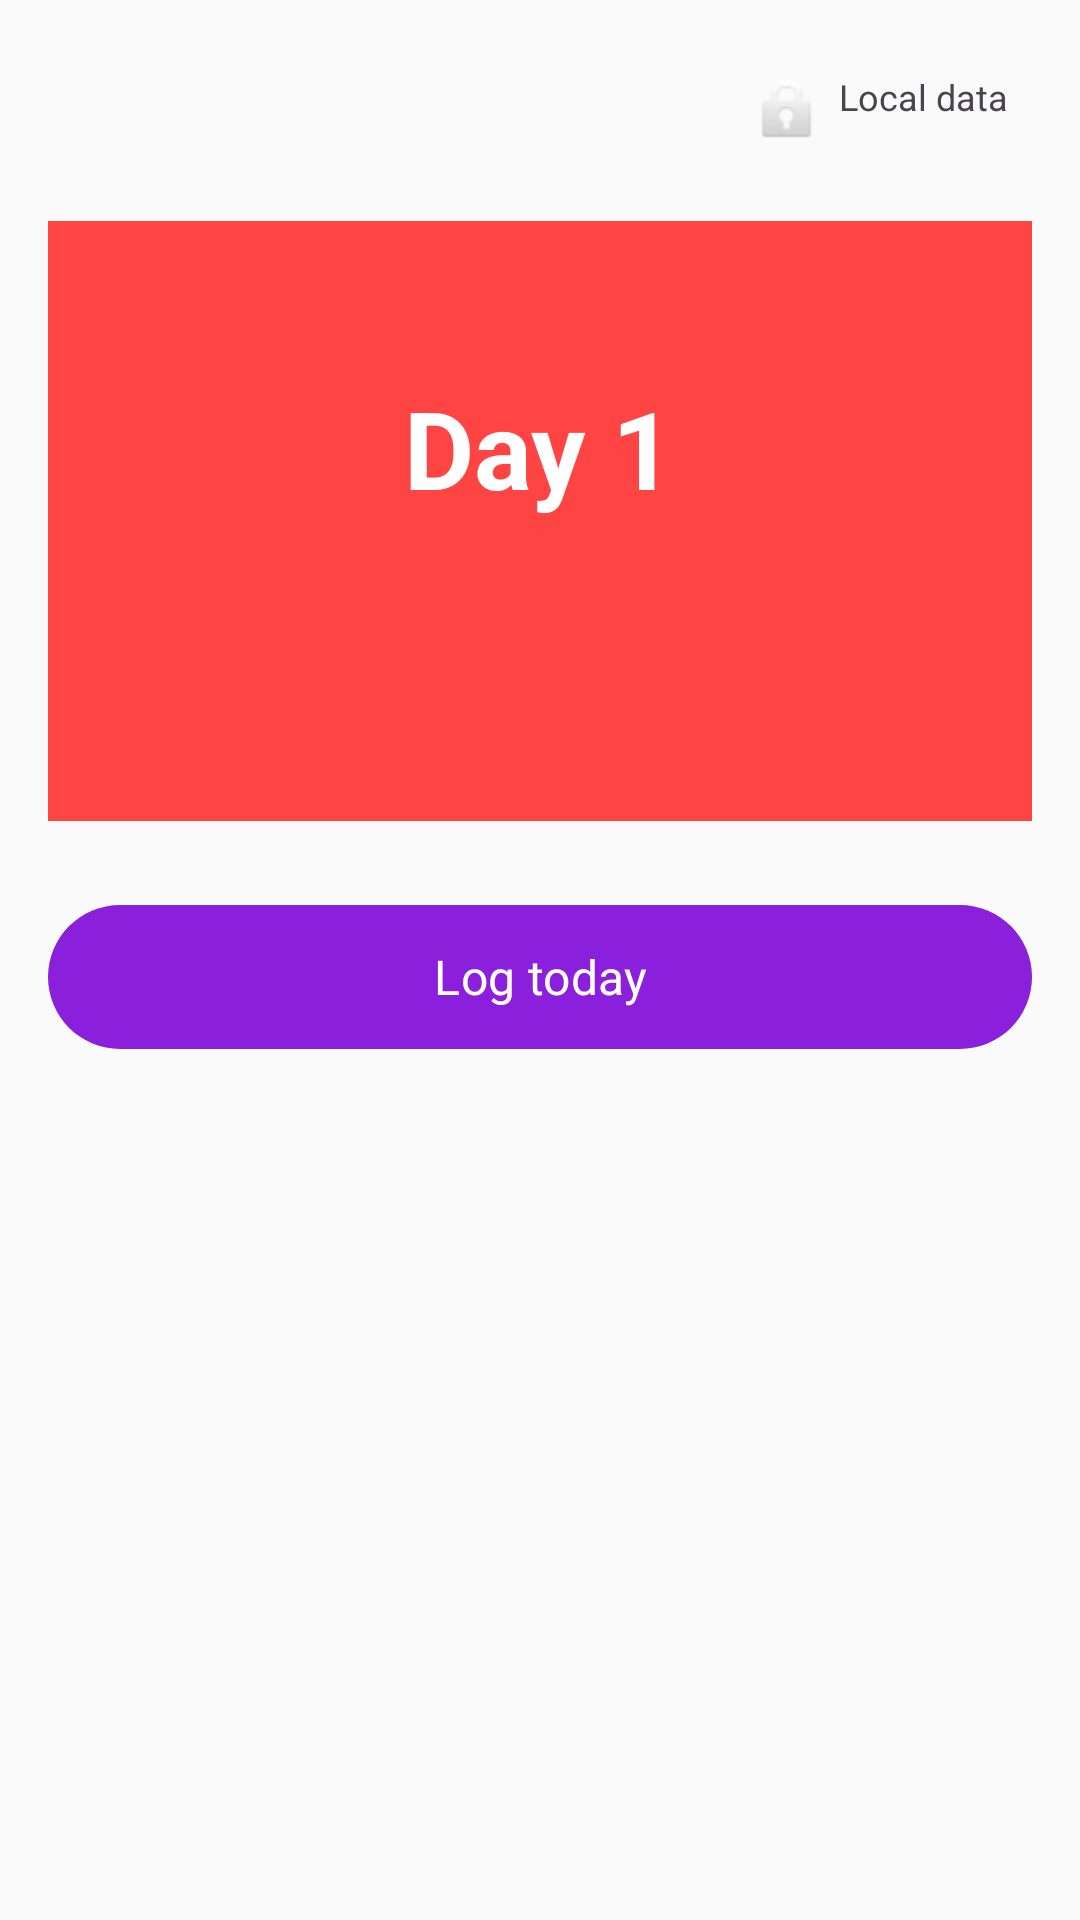

Here is an Android app screen rendered from its layout file. Give the layout XML and the strings, colors and styles it references.
<!-- AndroidManifest.xml: application theme Theme.Luna -->
<!-- res/layout/fragment_home.xml -->
<?xml version="1.0" encoding="utf-8"?>
<ScrollView
    xmlns:android="http://schemas.android.com/apk/res/android"
    android:layout_width="match_parent"
    android:layout_height="match_parent"
    android:fillViewport="true">

    <LinearLayout
        android:layout_width="match_parent"
        android:layout_height="wrap_content"
        android:orientation="vertical"
        android:padding="16dp">

        
        <TextView
            android:id="@+id/privacy_badge"
            android:layout_width="wrap_content"
            android:layout_height="wrap_content"
            android:layout_gravity="end"
            android:text="@string/privacy_local_badge"
            android:drawableStart="@android:drawable/ic_lock_idle_lock"
            android:drawablePadding="4dp"
            android:textSize="12sp"
            android:padding="8dp" />

        
        <FrameLayout
            android:id="@+id/cycle_widget"
            android:layout_width="match_parent"
            android:layout_height="200dp"
            android:layout_marginTop="16dp"
            android:background="@android:color/holo_red_light"
            android:importantForAccessibility="yes">

            <LinearLayout
                android:layout_width="wrap_content"
                android:layout_height="wrap_content"
                android:layout_gravity="center"
                android:orientation="vertical"
                android:gravity="center">

                <TextView
                    android:id="@+id/cycle_day_label"
                    android:layout_width="wrap_content"
                    android:layout_height="wrap_content"
                    android:text="Day 1"
                    android:textSize="36sp"
                    android:textStyle="bold"
                    android:textColor="@android:color/white" />

                <TextView
                    android:id="@+id/phase_label"
                    android:layout_width="wrap_content"
                    android:layout_height="wrap_content"
                    android:textColor="@android:color/white"
                    android:textSize="16sp" />

                <TextView
                    android:id="@+id/next_period_label"
                    android:layout_width="wrap_content"
                    android:layout_height="wrap_content"
                    android:textColor="@android:color/white"
                    android:textSize="14sp"
                    android:layout_marginTop="8dp" />

            </LinearLayout>
        </FrameLayout>

        
        <com.google.android.material.card.MaterialCardView
            android:id="@+id/perimenopause_banner"
            android:layout_width="match_parent"
            android:layout_height="wrap_content"
            android:layout_marginTop="16dp"
            android:visibility="gone"
            app:cardCornerRadius="12dp"
            xmlns:app="http://schemas.android.com/apk/res-auto">

            <LinearLayout
                android:layout_width="match_parent"
                android:layout_height="wrap_content"
                android:orientation="horizontal"
                android:padding="12dp"
                android:gravity="center_vertical">

                <TextView
                    android:layout_width="0dp"
                    android:layout_height="wrap_content"
                    android:layout_weight="1"
                    android:layout_marginStart="8dp"
                    android:text="@string/perimeno_banner_title"
                    android:textStyle="bold"
                    android:textSize="14sp" />

                <ImageButton
                    android:id="@+id/perimenopause_banner_arrow"
                    android:layout_width="wrap_content"
                    android:layout_height="wrap_content"
                    android:src="@android:drawable/ic_menu_more"
                    android:background="?attr/selectableItemBackgroundBorderless"
                    android:contentDescription="@string/perimeno_banner_a11y" />

            </LinearLayout>
        </com.google.android.material.card.MaterialCardView>

        
        <com.google.android.material.card.MaterialCardView
            android:id="@+id/ttc_banner"
            android:layout_width="match_parent"
            android:layout_height="wrap_content"
            android:layout_marginTop="16dp"
            android:visibility="gone"
            app:cardCornerRadius="12dp"
            xmlns:app="http://schemas.android.com/apk/res-auto">

            <LinearLayout
                android:layout_width="match_parent"
                android:layout_height="wrap_content"
                android:orientation="horizontal"
                android:padding="12dp"
                android:gravity="center_vertical">

                <TextView
                    android:layout_width="0dp"
                    android:layout_height="wrap_content"
                    android:layout_weight="1"
                    android:layout_marginStart="8dp"
                    android:text="@string/ttc_banner_title"
                    android:textStyle="bold"
                    android:textSize="14sp" />

            </LinearLayout>
        </com.google.android.material.card.MaterialCardView>

        
        <com.google.android.material.button.MaterialButton
            android:id="@+id/log_today_button"
            android:layout_width="match_parent"
            android:layout_height="56dp"
            android:layout_marginTop="24dp"
            android:text="@string/log_today_button"
            android:textSize="16sp" />

        
        <com.google.android.material.card.MaterialCardView
            android:id="@+id/insight_card"
            android:layout_width="match_parent"
            android:layout_height="wrap_content"
            android:layout_marginTop="16dp"
            android:visibility="gone">

            <TextView
                android:id="@+id/insight_text"
                android:layout_width="match_parent"
                android:layout_height="wrap_content"
                android:padding="16dp" />

        </com.google.android.material.card.MaterialCardView>

    </LinearLayout>
</ScrollView>
<!-- resources referenced by this layout -->
<resources>
  <string name="log_today_button">Log today</string>
  <string name="perimeno_banner_a11y">Open perimenopause dashboard</string>
  <string name="perimeno_banner_title">Perimenopause Mode — Tap to open dashboard</string>
  <string name="privacy_local_badge">Local data</string>
  <string name="ttc_banner_title">TTC Mode — Fertile window highlighted</string>
  <style name="Theme.Luna" parent="Theme.Material3.DayNight.NoActionBar">
  
          
          <item name="colorPrimary">@color/luna_plum_500</item>
          <item name="colorOnPrimary">@color/luna_neutral_0</item>
          <item name="colorPrimaryContainer">@color/luna_plum_100</item>
          <item name="colorOnPrimaryContainer">@color/luna_plum_900</item>
  
          
          <item name="colorSecondary">@color/luna_amber_500</item>
          <item name="colorOnSecondary">@color/luna_neutral_0</item>
          <item name="colorSecondaryContainer">@color/luna_amber_400</item>
          <item name="colorOnSecondaryContainer">@color/luna_neutral_900</item>
  
          
          <item name="colorTertiary">@color/luna_coral_500</item>
          <item name="colorOnTertiary">@color/luna_neutral_0</item>
          <item name="colorTertiaryContainer">@color/luna_coral_400</item>
          <item name="colorOnTertiaryContainer">@color/luna_neutral_900</item>
  
          
          <item name="colorError">@color/luna_rose_500</item>
          <item name="colorOnError">@color/luna_neutral_0</item>
          <item name="colorErrorContainer">@color/luna_rose_400</item>
          <item name="colorOnErrorContainer">@color/luna_neutral_900</item>
  
          
          <item name="colorSurface">@color/luna_neutral_0</item>
          <item name="colorOnSurface">@color/luna_neutral_900</item>
          <item name="colorSurfaceVariant">@color/luna_neutral_100</item>
          <item name="colorOnSurfaceVariant">@color/luna_neutral_600</item>
          <item name="android:colorBackground">@color/luna_neutral_50</item>
          <item name="colorOnBackground">@color/luna_neutral_900</item>
  
          
          <item name="colorOutline">@color/luna_neutral_300</item>
          <item name="colorOutlineVariant">@color/luna_neutral_200</item>
  
          
          <item name="android:statusBarColor">@android:color/transparent</item>
          <item name="android:navigationBarColor">@android:color/transparent</item>
          <item name="android:windowLightStatusBar">true</item>
  
          
          <item name="android:fontFamily">sans-serif</item>
  
          
          <item name="colorControlHighlight">@color/luna_plum_100</item>
  
          
          <item name="bottomNavigationStyle">@style/Luna.BottomNavigation</item>
  
      </style>
  <color name="luna_plum_500">#8B20DC</color>
  <color name="luna_neutral_0">#FFFFFF</color>
  <color name="luna_plum_100">#E1CCFB</color>
  <color name="luna_plum_900">#1C062C</color>
  <color name="luna_amber_500">#E89E00</color>
  <color name="luna_amber_400">#FFBB0F</color>
  <color name="luna_neutral_900">#1A1A2E</color>
  <color name="luna_coral_500">#F5601A</color>
  <color name="luna_coral_400">#FB7E3C</color>
  <color name="luna_rose_500">#E8253A</color>
  <color name="luna_rose_400">#F04D60</color>
  <color name="luna_neutral_100">#F0EFF7</color>
  <color name="luna_neutral_600">#666680</color>
  <color name="luna_neutral_50">#FAFAFA</color>
  <color name="luna_neutral_300">#C0BFDA</color>
  <color name="luna_neutral_200">#E0DFEE</color>
  <style name="Luna.BottomNavigation" parent="Widget.Material3.BottomNavigationView">
          <item name="itemIconTint">@color/luna_bottom_nav_tint</item>
          <item name="itemTextColor">@color/luna_bottom_nav_tint</item>
          <item name="backgroundTint">@color/luna_neutral_0</item>
      </style>
</resources>
